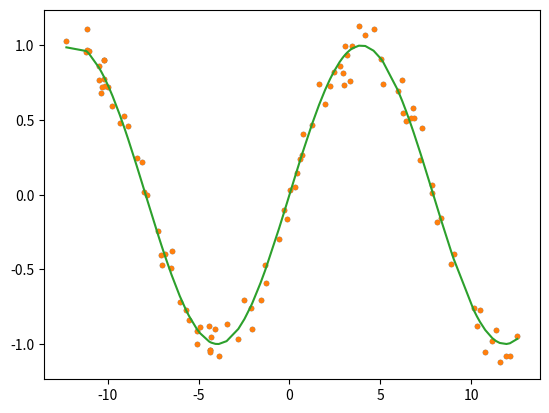

Here is the Python script that generated this plot:
# %%
import random
import numpy as np
import matplotlib.pyplot as plt
from math import *

x = []
y = []
for i in range(100):
    x0 = random.uniform(-4*pi, 4*pi)
    y0 = sin(0.4*x0) + random.gauss(0, 0.1)
    x.append(x0)
    y.append(y0)
plt.plot(x, y, '.')
plt.show()


def f(x, k):
    return sin(k*x)


bestLoss = 1e9
best_k = 0
dt = 0.001
lossHistory = []
kHistory = []
k = 0.2
for i in range(5000):
    kGrad = [2 * (y[i] - f(x[i], k)) * x[i] * cos(k*x[i])
             for i in range(len(y))]
    k += sum(kGrad)/len(kGrad)*dt
    # print(a,b)

    reses = [(y[i] - f(x[i], k))**2 for i in range(len(y))]
    loss = sqrt(sum(reses) / len(reses))
    lossHistory.append(loss)
    kHistory.append(k)

    if loss < bestLoss:
        best_k = k
        bestLoss = loss
print(f"Best Loss : {bestLoss} \nBest k : {best_k}")


x0, x1 = min(x), max(x)
plt.plot(x, y, '.')
x = sorted(x)
plt.plot(x, [f(i, best_k) for i in x], '-')
plt.show()
# %%
